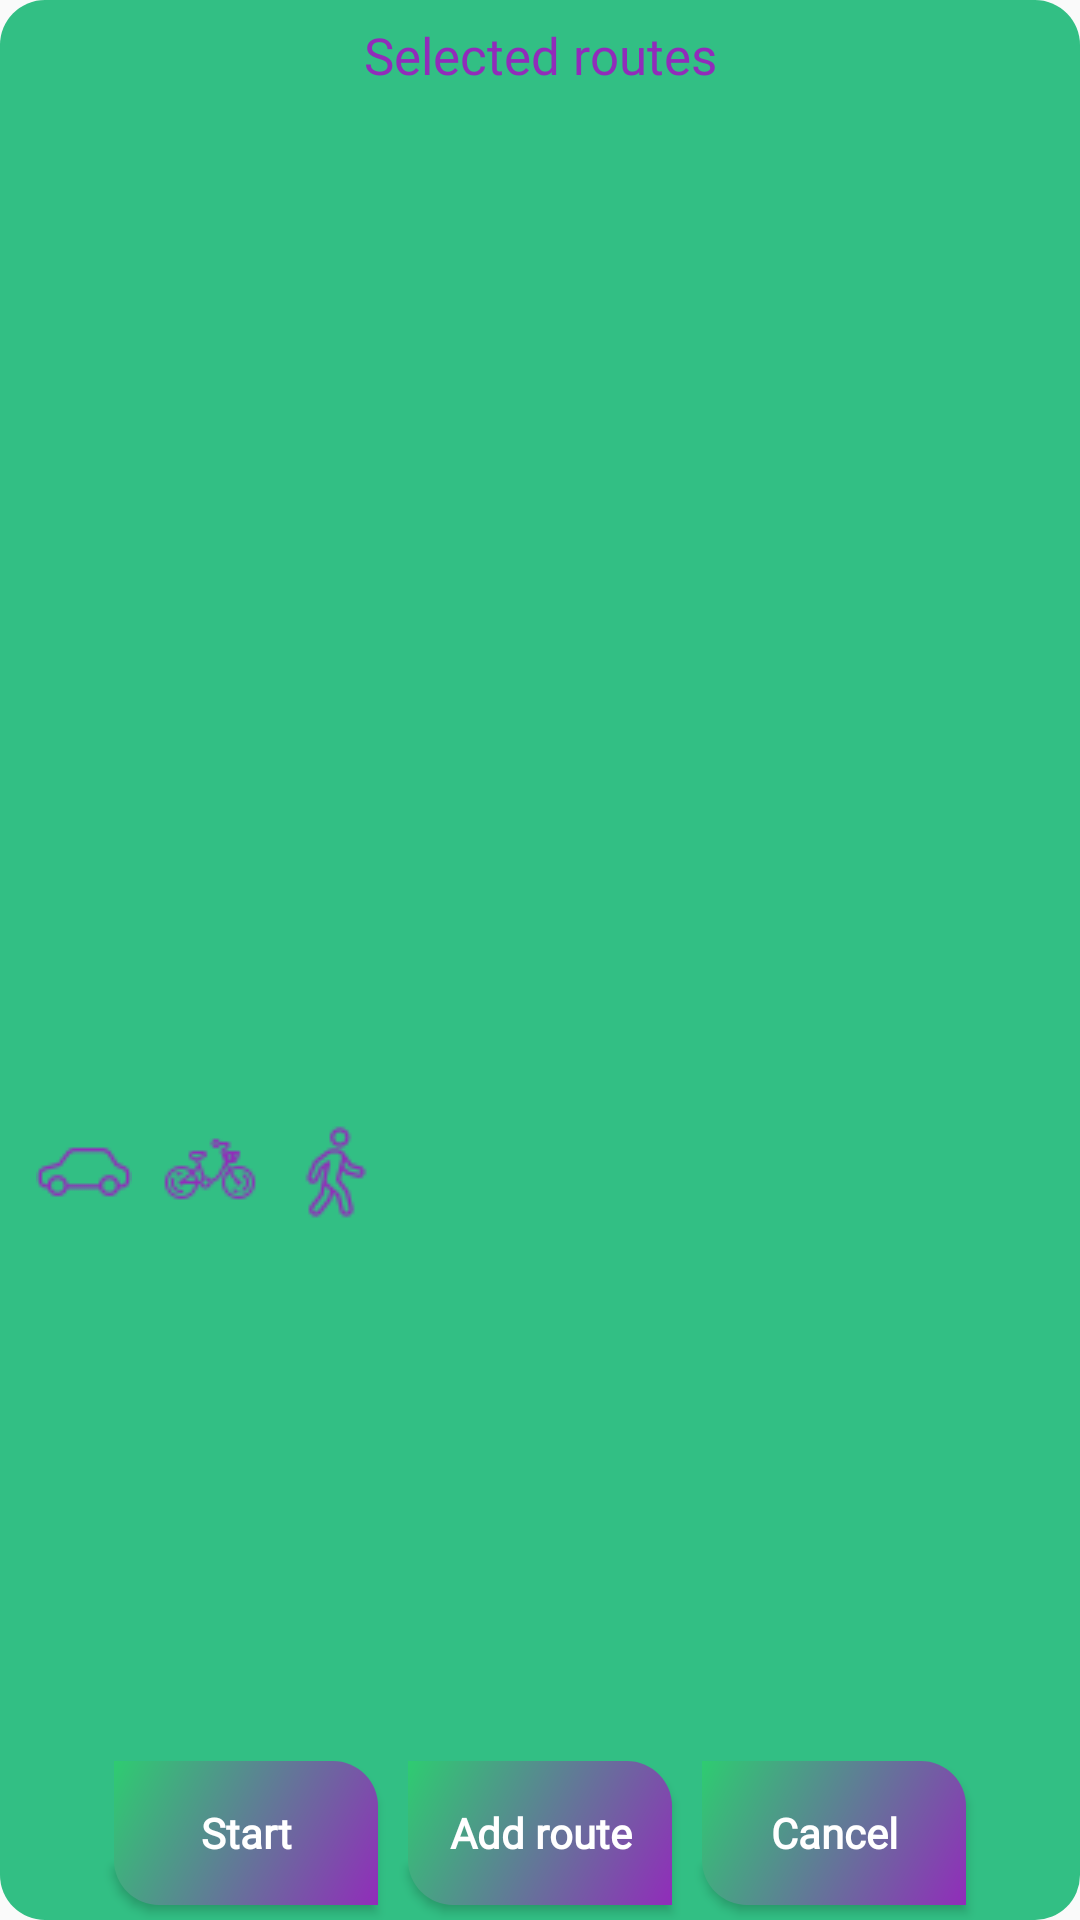

This screen was rendered from an Android layout file. Write that file and the resources it references.
<!-- AndroidManifest.xml: application theme Theme.TravelAssistant -->
<!-- res/layout/selected_routes_view.xml -->
<?xml version="1.0" encoding="utf-8"?>
<androidx.constraintlayout.widget.ConstraintLayout
    xmlns:android="http://schemas.android.com/apk/res/android"
    xmlns:app="http://schemas.android.com/apk/res-auto"
    xmlns:tools="http://schemas.android.com/tools"
    android:layout_width="match_parent"
    android:layout_height="wrap_content"
    android:background="@drawable/custom_alert_background">

    <TextView
        android:id="@+id/textView"
        android:layout_width="wrap_content"
        android:layout_height="wrap_content"
        android:text="@string/selected_routes"
        android:fontFamily="@font/carter_one"
        android:textSize="17sp"
        android:textColor="#912cba"
        android:layout_margin="7dp"
        app:layout_constraintEnd_toEndOf="parent"
        app:layout_constraintStart_toStartOf="parent"
        app:layout_constraintTop_toTopOf="parent" />

    <androidx.recyclerview.widget.RecyclerView
        android:id="@+id/recycler_selected_routes"
        android:layout_width="match_parent"
        android:layout_height="wrap_content"
        android:layout_margin="3dp"
        tools:listitem="@layout/selected_routes_adapter_item"
        app:layout_constraintBottom_toTopOf="@+id/linear_profiles"
        app:layout_constraintEnd_toEndOf="parent"
        app:layout_constraintStart_toStartOf="parent"
        app:layout_constraintTop_toBottomOf="@+id/textView"
        app:layout_constraintVertical_bias="0.0" />

    <LinearLayout
        android:id="@+id/linear_profiles"
        android:layout_width="match_parent"
        android:layout_height="wrap_content"
        app:layout_constraintBottom_toTopOf="@id/linearLayout"
        app:layout_constraintTop_toBottomOf="@id/recycler_selected_routes"
        app:layout_constraintEnd_toEndOf="parent"
        app:layout_constraintStart_toStartOf="parent"
        android:orientation="horizontal"
        android:layout_margin="7dp">

        <ImageView
            android:id="@+id/profile_car"
            android:layout_width="wrap_content"
            android:layout_height="wrap_content"
            android:src="@drawable/car_32"
            android:background="@drawable/button_back_3"
            android:padding="5dp"/>

        <ImageView
            android:id="@+id/profile_bike"
            android:layout_width="wrap_content"
            android:layout_height="wrap_content"
            android:src="@drawable/bike_32"
            android:padding="5dp"/>

        <ImageView
            android:id="@+id/profile_walk"
            android:layout_width="wrap_content"
            android:layout_height="wrap_content"
            android:src="@drawable/walking_32"
            android:padding="5dp"/>

    </LinearLayout>

    <LinearLayout
        android:id="@+id/linearLayout"
        android:layout_width="match_parent"
        android:layout_height="wrap_content"
        android:gravity="center_horizontal"
        android:orientation="horizontal"
        app:layout_constraintBottom_toBottomOf="parent"
        app:layout_constraintEnd_toEndOf="parent"
        app:layout_constraintStart_toStartOf="parent">

        <Button
            android:id="@+id/start_button"
            android:layout_width="wrap_content"
            android:layout_height="wrap_content"
            android:layout_margin="5dp"
            android:background="@drawable/button_back_1_colorful"
            android:text="@string/start"
            android:textColor="@android:color/white"
            android:textAllCaps="false"
            android:textSize="14sp"
            android:textStyle="bold"
            android:fontFamily="@font/autour_one"/>

        <Button
            android:id="@+id/add_route_button"
            android:layout_width="wrap_content"
            android:layout_height="wrap_content"
            android:layout_margin="5dp"
            android:background="@drawable/button_back_1_colorful"
            android:text="@string/add_route"
            android:textColor="@android:color/white"
            android:textAllCaps="false"
            android:textSize="14sp"
            android:textStyle="bold"
            android:fontFamily="@font/autour_one" />

        <Button
            android:id="@+id/cancel_button"
            android:layout_width="wrap_content"
            android:layout_height="wrap_content"
            android:layout_margin="5dp"
            android:background="@drawable/button_back_1_colorful"
            android:text="@string/cancel"
            android:textColor="@android:color/white"
            android:textAllCaps="false"
            android:textSize="14sp"
            android:textStyle="bold"
            android:fontFamily="@font/autour_one" />

    </LinearLayout>

</androidx.constraintlayout.widget.ConstraintLayout>
<!-- res/layout/selected_routes_adapter_item.xml (included above) -->
<?xml version="1.0" encoding="utf-8"?>
<LinearLayout
    xmlns:android="http://schemas.android.com/apk/res/android"
    android:layout_width="match_parent"
    android:layout_height="wrap_content"
    android:layout_margin="2dp"
    android:padding="2dp"
    android:background="@drawable/selected_route_adapter_item_back">

    <TextView
        android:id="@+id/route_name"
        android:layout_width="wrap_content"
        android:layout_height="wrap_content"
        android:text="name"
        android:fontFamily="@font/autour_one"
        android:textStyle="bold"
        android:textSize="15sp"
        android:textColor="@android:color/white"
        android:padding="5dp" />

</LinearLayout>
<!-- resources referenced by this layout -->
<resources>
  <!-- drawable bike_32: png bitmap (drawable, 1332 bytes) -->
  <!-- drawable button_back_1_colorful (drawable) -->
  <?xml version="1.0" encoding="utf-8"?>
  <shape xmlns:android="http://schemas.android.com/apk/res/android"
      android:shape="rectangle">
  
      <gradient android:startColor="#912cba"
          android:endColor="#2ECC71"
          android:angle="135"/>
  
      <corners android:topRightRadius="15dp"
          android:bottomLeftRadius="15dp"/>
  
  </shape>
  <!-- drawable car_32: png bitmap (drawable, 899 bytes) -->
  <!-- drawable custom_alert_background (drawable) -->
  <?xml version="1.0" encoding="utf-8"?>
  <shape xmlns:android="http://schemas.android.com/apk/res/android"
      android:shape="rectangle">
  
      <solid android:color="@color/green2"/>
      <corners android:radius="15dp"/>
  
  </shape>
  <!-- drawable selected_route_adapter_item_back (drawable) -->
  <?xml version="1.0" encoding="utf-8"?>
  <shape xmlns:android="http://schemas.android.com/apk/res/android"
      android:shape="rectangle">
  
      <solid android:color="#912cba"/>
      <corners android:radius="10dp"/>
  
  </shape>
  <!-- drawable walking_32: png bitmap (drawable, 1271 bytes) -->
  <string name="add_route">Add route</string>
  <string name="cancel">Cancel</string>
  <string name="selected_routes">Selected routes</string>
  <string name="start">Start</string>
  <style name="Theme.TravelAssistant" parent="Theme.AppCompat.DayNight.NoActionBar">
          
          <item name="colorPrimary">@color/green1</item>
          <item name="colorPrimaryVariant">@color/green1</item>
          <item name="colorOnPrimary">@color/white</item>
          
          <item name="colorSecondary">@color/teal_200</item>
          <item name="colorSecondaryVariant">@color/teal_700</item>
          <item name="colorOnSecondary">@color/black</item>
          
          <item name="android:statusBarColor" tools:targetApi="l">?attr/colorPrimaryVariant</item>
          
      </style>
  <color name="green2">#32BF84</color>
  <color name="green1">#048243</color>
  <color name="white">#FFFFFFFF</color>
  <color name="teal_200">#FF03DAC5</color>
  <color name="teal_700">#FF018786</color>
  <color name="black">#FF000000</color>
</resources>
